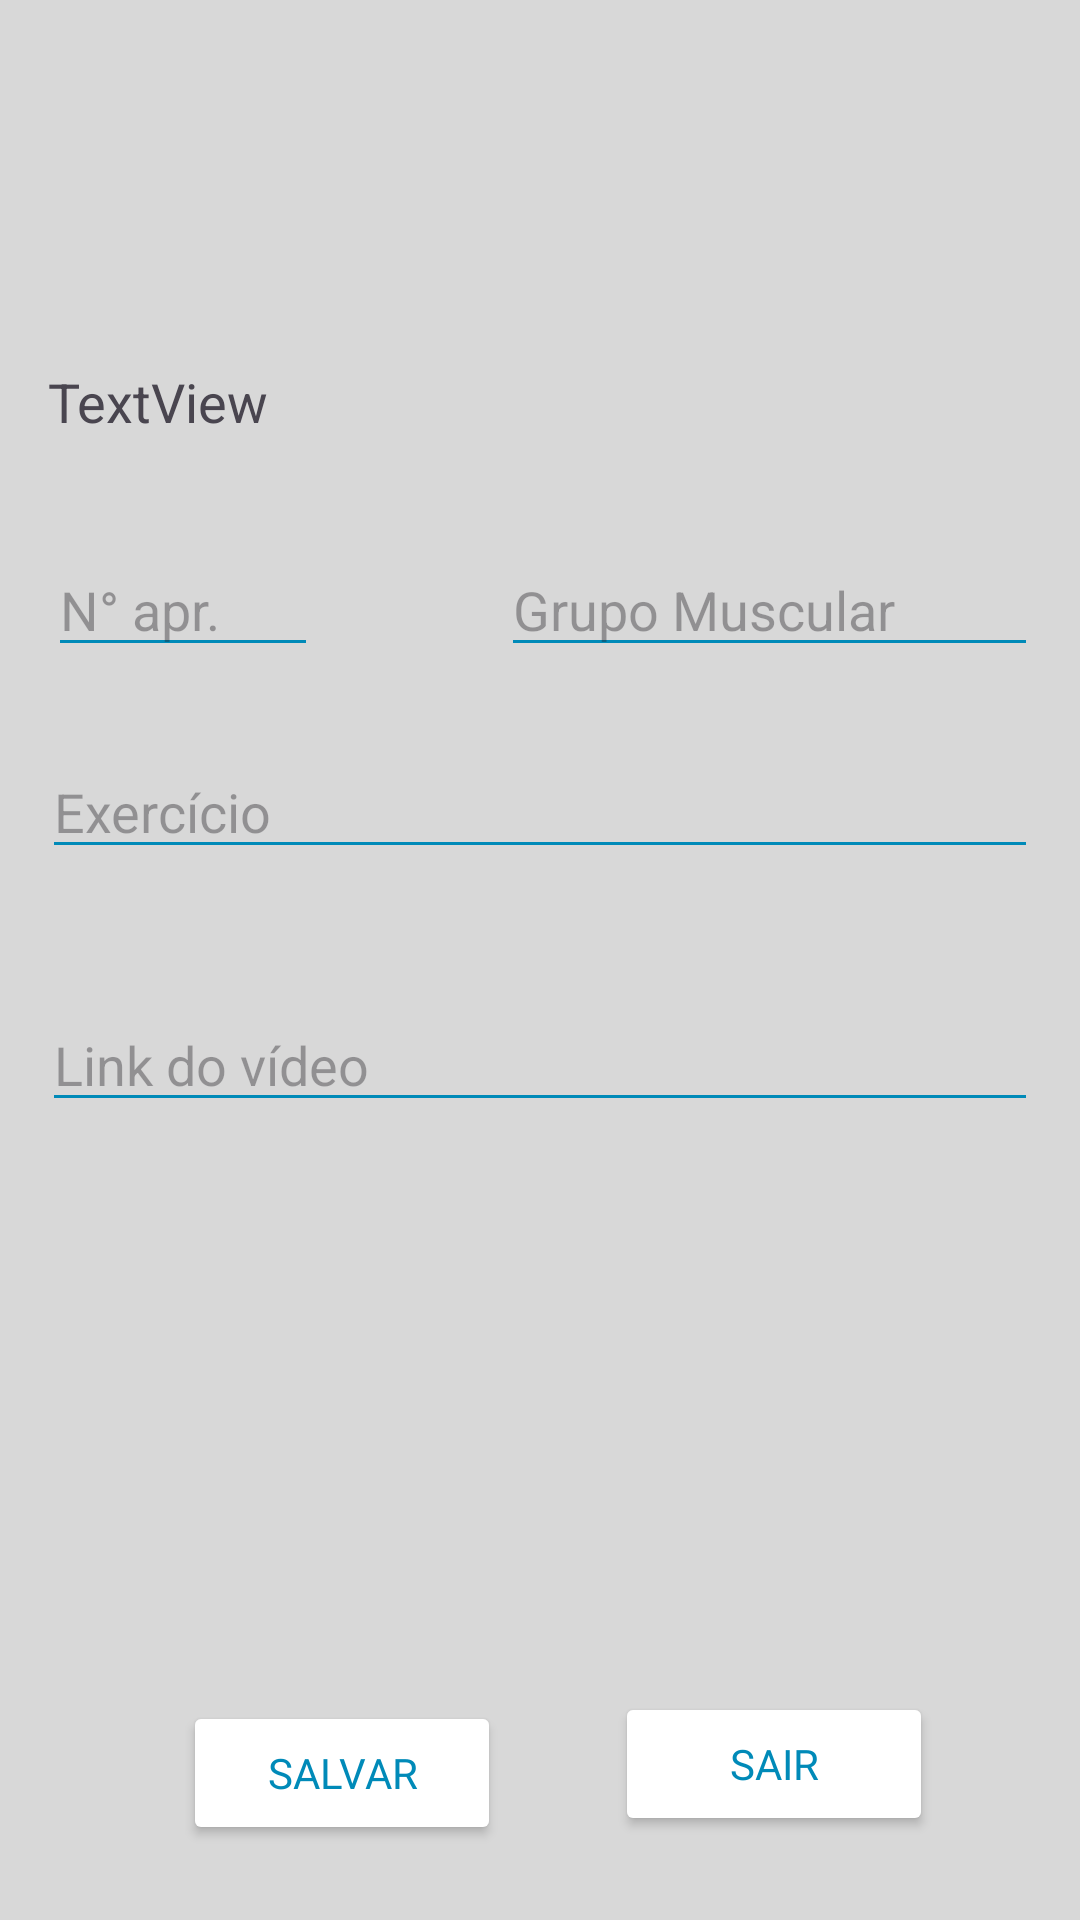

Produce the Android XML layout that renders to this screen, including the resource entries it uses.
<!-- AndroidManifest.xml: application theme Theme.Academiatech -->
<!-- res/layout/activity_main_register_exercise.xml -->
<?xml version="1.0" encoding="utf-8"?>
<androidx.constraintlayout.widget.ConstraintLayout xmlns:android="http://schemas.android.com/apk/res/android"
    xmlns:app="http://schemas.android.com/apk/res-auto"
    xmlns:tools="http://schemas.android.com/tools"
    android:id="@+id/relativeLayout"
    android:layout_width="match_parent"
    android:layout_height="match_parent"
    android:background="@color/backgroundmain"
    tools:context=".MainActivityRegisterExercise">

    <EditText
        android:id="@+id/editExerciseName"
        android:layout_width="0dp"
        android:layout_height="wrap_content"
        android:layout_marginStart="14dp"
        android:layout_marginTop="26dp"
        android:layout_marginEnd="14dp"
        android:backgroundTint="@color/acadetech"
        android:ems="10"
        android:hint="@string/txt_exercise"
        android:inputType="text"
        app:layout_constraintEnd_toEndOf="parent"
        app:layout_constraintStart_toStartOf="parent"
        app:layout_constraintTop_toBottomOf="@+id/editMuscleGroup" />

    <TextView
        android:id="@+id/idExerciseView"
        android:layout_width="wrap_content"
        android:layout_height="wrap_content"
        android:layout_marginStart="16dp"
        android:layout_marginBottom="35dp"
        android:inputType="number"
        android:text="TextView"
        android:textSize="18sp"
        app:layout_constraintBottom_toTopOf="@+id/editMachineNumber"
        app:layout_constraintStart_toStartOf="parent" />

    <EditText
        android:id="@+id/editMachineNumber"
        android:layout_width="90dp"
        android:layout_height="wrap_content"
        android:layout_marginStart="16dp"
        android:layout_marginEnd="61dp"
        android:layout_marginBottom="26dp"
        android:backgroundTint="@color/acadetech"
        android:ems="10"
        android:hint="@string/txt_machine_number"
        android:inputType="number"
        app:layout_constraintBottom_toTopOf="@+id/editExerciseName"
        app:layout_constraintEnd_toStartOf="@+id/editMuscleGroup"
        app:layout_constraintStart_toStartOf="parent" />

    <EditText
        android:id="@+id/editMuscleGroup"
        android:layout_width="0dp"
        android:layout_height="wrap_content"
        android:layout_marginTop="181dp"
        android:layout_marginEnd="14dp"
        android:backgroundTint="@color/acadetech"
        android:ems="10"
        android:hint="@string/txt_muscle_group"
        android:inputType="text"
        app:layout_constraintEnd_toEndOf="parent"
        app:layout_constraintStart_toEndOf="@+id/editMachineNumber"
        app:layout_constraintTop_toTopOf="parent" />

    <EditText
        android:id="@+id/editVideoUri"
        android:layout_width="0dp"
        android:layout_height="wrap_content"
        android:layout_marginStart="14dp"
        android:layout_marginTop="43dp"
        android:layout_marginEnd="14dp"
        android:backgroundTint="@color/acadetech"
        android:ems="10"
        android:hint="@string/txt_video_uri"
        android:inputType="textUri"
        app:layout_constraintEnd_toEndOf="parent"
        app:layout_constraintStart_toStartOf="parent"
        app:layout_constraintTop_toBottomOf="@+id/editExerciseName" />

    <Button
        android:id="@+id/buttonSaveExercise"
        android:layout_width="106dp"
        android:layout_height="wrap_content"
        android:layout_marginStart="61dp"
        android:layout_marginBottom="25dp"
        android:backgroundTint="@color/white"
        android:fontFamily="@font/roboto"
        android:onClick="registerExercise"
        android:text="@string/txt_save"
        android:textColor="@color/acadetech"
        android:textColorHighlight="@color/material_dynamic_primary70"
        android:textColorHint="@color/acadetech"
        android:textColorLink="@color/material_dynamic_primary60"
        app:cornerRadius="5dp"
        app:layout_constraintBottom_toBottomOf="parent"
        app:layout_constraintStart_toStartOf="parent" />

    <Button
        android:id="@+id/buttonCancelExercise"
        android:layout_width="106dp"
        android:layout_height="wrap_content"
        android:layout_marginEnd="49dp"
        android:layout_marginBottom="28dp"
        android:backgroundTint="@color/white"
        android:fontFamily="@font/roboto"
        android:onClick="openActivityPrescription"
        android:text="@string/txt_exit"
        android:textColor="@color/acadetech"
        android:textColorHighlight="@color/material_dynamic_primary80"
        android:textColorHint="@color/acadetech"
        android:textColorLink="@color/material_dynamic_primary70"
        app:cornerRadius="5dp"
        app:layout_constraintBottom_toBottomOf="parent"
        app:layout_constraintEnd_toEndOf="parent" />

</androidx.constraintlayout.widget.ConstraintLayout>
<!-- resources referenced by this layout -->
<resources>
  <color name="acadetech">#008AB8</color>
  <color name="backgroundmain">#D8D8D8</color>
  <color name="white">#FFFFFFFF</color>
  <string name="txt_exercise">Exercício</string>
  <string name="txt_exit">Sair</string>
  <string name="txt_machine_number">N° apr.</string>
  <string name="txt_muscle_group">Grupo Muscular</string>
  <string name="txt_save">Salvar</string>
  <string name="txt_video_uri">Link do vídeo</string>
  <style name="Theme.Academiatech" parent="Base.Theme.Academiatech" />
  <style name="Base.Theme.Academiatech" parent="Theme.Material3.DayNight.NoActionBar">
          
          
          <item name="android:statusBarColor">@color/acadetech</item>
      </style>
</resources>
